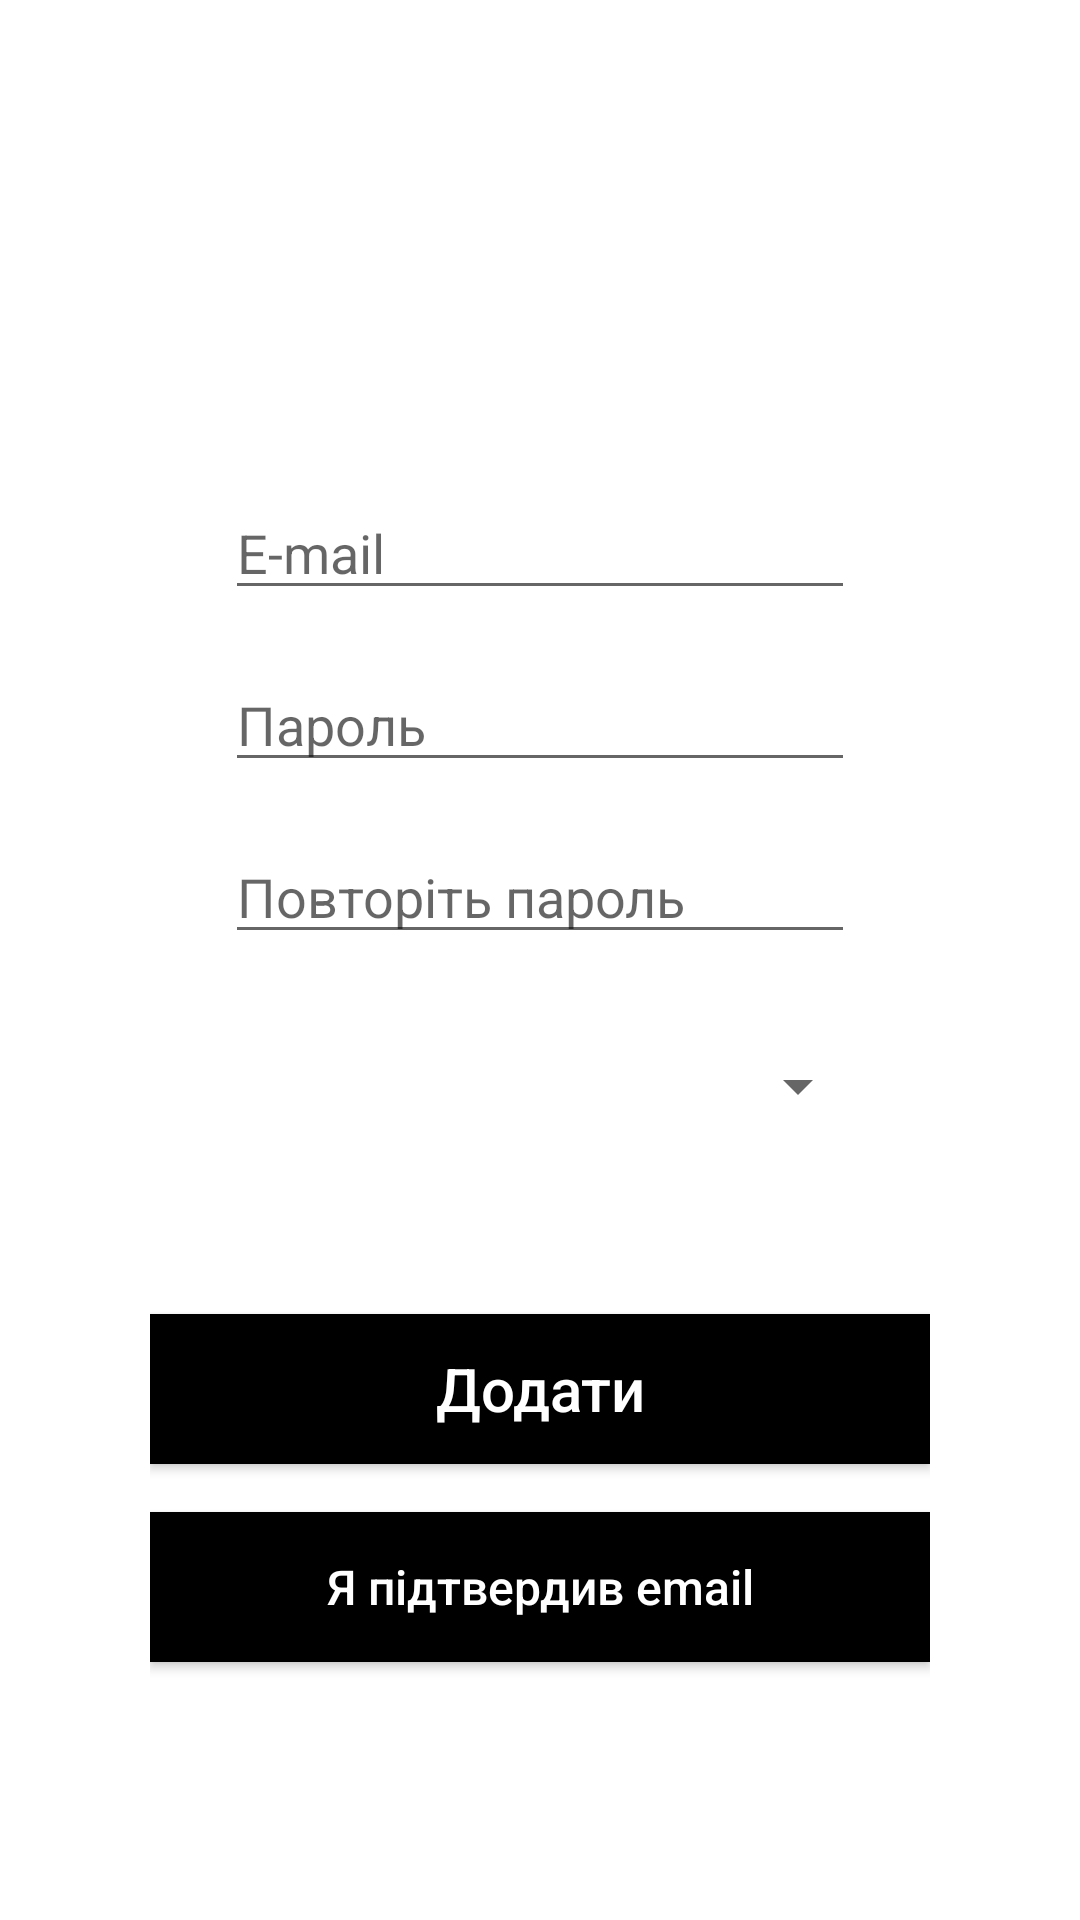

Layout XML and referenced resources for this Android screen:
<!-- AndroidManifest.xml: application theme Theme.Constructmanager -->
<!-- res/layout/activity_sign_up.xml -->
<?xml version="1.0" encoding="utf-8"?>
<androidx.constraintlayout.widget.ConstraintLayout xmlns:android="http://schemas.android.com/apk/res/android"
    xmlns:app="http://schemas.android.com/apk/res-auto"
    xmlns:tools="http://schemas.android.com/tools"
    android:layout_width="match_parent"
    android:layout_height="match_parent"
    android:paddingLeft="50dp"
    android:paddingRight="50dp"
    tools:context=".activities.forms.SignUpFormActivity">

    <EditText
        android:id="@+id/sign_up_email"
        android:layout_width="wrap_content"
        android:layout_height="wrap_content"
        android:layout_marginTop="162dp"
        android:ems="10"
        android:hint="E-mail"
        android:inputType="textEmailAddress"
        app:layout_constraintEnd_toEndOf="parent"
        app:layout_constraintStart_toStartOf="parent"
        app:layout_constraintTop_toTopOf="parent" />

    <EditText
        android:id="@+id/sign_up_password"
        android:layout_width="wrap_content"
        android:layout_height="wrap_content"
        android:layout_marginTop="16dp"
        android:ems="10"
        android:hint="Пароль"
        android:inputType="textPassword"
        app:layout_constraintEnd_toEndOf="parent"
        app:layout_constraintStart_toStartOf="parent"
        app:layout_constraintTop_toBottomOf="@+id/sign_up_email" />

    <EditText
        android:id="@+id/sign_up_repeat_password"
        android:layout_width="wrap_content"
        android:layout_height="wrap_content"
        android:layout_marginTop="16dp"
        android:ems="10"
        android:hint="Повторіть пароль"
        android:inputType="textPassword"
        app:layout_constraintEnd_toEndOf="parent"
        app:layout_constraintStart_toStartOf="parent"
        app:layout_constraintTop_toBottomOf="@+id/sign_up_password" />


    <Spinner
        android:id="@+id/sign_up_admin_spinner"
        android:layout_width="220dp"
        android:layout_height="wrap_content"
        android:layout_marginTop="32dp"
        app:layout_constraintEnd_toEndOf="parent"
        app:layout_constraintStart_toStartOf="parent"
        app:layout_constraintTop_toBottomOf="@+id/sign_up_repeat_password" />

    <Button
        android:id="@+id/sign_up_button"
        android:layout_width="match_parent"
        android:layout_height="50dp"
        android:layout_marginTop="64dp"
        android:background="@color/colorPrimary"
        android:text="@string/add"
        android:textAllCaps="false"
        android:textColor="@color/colorAccent"
        android:textSize="20sp"
        app:layout_constraintEnd_toEndOf="parent"
        app:layout_constraintHorizontal_bias="0.505"
        app:layout_constraintStart_toStartOf="parent"
        app:layout_constraintTop_toBottomOf="@+id/sign_up_admin_spinner" />

    <Button
        android:id="@+id/confirm_email_button"
        android:layout_width="match_parent"
        android:layout_height="50dp"
        android:layout_marginTop="16dp"
        android:background="@color/colorPrimary"
        android:text="@string/email"
        android:textAllCaps="false"
        android:textColor="@color/colorAccent"
        android:textSize="16sp"
        app:layout_constraintTop_toBottomOf="@+id/sign_up_button"
        app:layout_constraintStart_toStartOf="parent"
        app:layout_constraintEnd_toEndOf="parent" />


    <androidx.constraintlayout.widget.Guideline
        android:id="@+id/guideline"
        android:layout_width="wrap_content"
        android:layout_height="wrap_content"
        android:orientation="vertical"
        app:layout_constraintGuide_begin="-32dp" />

    <ImageView
        android:id="@+id/sign_up_back_arrow"
        android:layout_width="50dp"
        android:layout_height="50dp"
        android:layout_marginTop="60dp"
        app:layout_constraintStart_toStartOf="@+id/guideline"
        app:layout_constraintTop_toTopOf="parent"
        app:srcCompat="@drawable/ic_left_arrow"
        tools:ignore="VectorDrawableCompat" />

</androidx.constraintlayout.widget.ConstraintLayout>
<!-- resources referenced by this layout -->
<resources>
  <color name="colorAccent">#FFFFFF</color>
  <color name="colorPrimary">#000</color>
  <!-- drawable ic_left_arrow (drawable) -->
  <vector xmlns:android="http://schemas.android.com/apk/res/android"
      android:width="512dp"
      android:height="512dp"
      android:viewportWidth="512"
      android:viewportHeight="512">
      <path
          android:fillColor="@color/colorPrimary"
          android:pathData="M256,0C114.837,0 0,114.837 0,256s114.837,256 256,256s256,-114.837 256,-256S397.163,0 256,0zM313.749,347.584c8.341,8.341 8.341,21.824 0,30.165c-4.16,4.16 -9.621,6.251 -15.083,6.251c-5.461,0 -10.923,-2.091 -15.083,-6.251L176.917,271.083c-8.341,-8.341 -8.341,-21.824 0,-30.165l106.667,-106.667c8.341,-8.341 21.824,-8.341 30.165,0s8.341,21.824 0,30.165L222.165,256L313.749,347.584z"/>
  </vector>
  <string name="add">Додати</string>
  <string name="email">Я підтвердив email</string>
  <style name="Theme.Constructmanager" parent="Theme.MaterialComponents.DayNight.DarkActionBar">
          
          <item name="colorPrimary">@color/colorPrimary</item>
          <item name="colorPrimaryVariant">@color/grey</item>
          <item name="colorOnPrimary">@color/colorAccent</item>
          
          <item name="colorSecondary">@color/colorAccent</item>
          <item name="colorSecondaryVariant">@color/grey</item>
          <item name="colorOnSecondary">@color/colorPrimary</item>
          
          <item name="android:statusBarColor" tools:targetApi="l">?attr/colorPrimaryVariant</item>
          
      </style>
  <color name="grey">#808080</color>
</resources>
